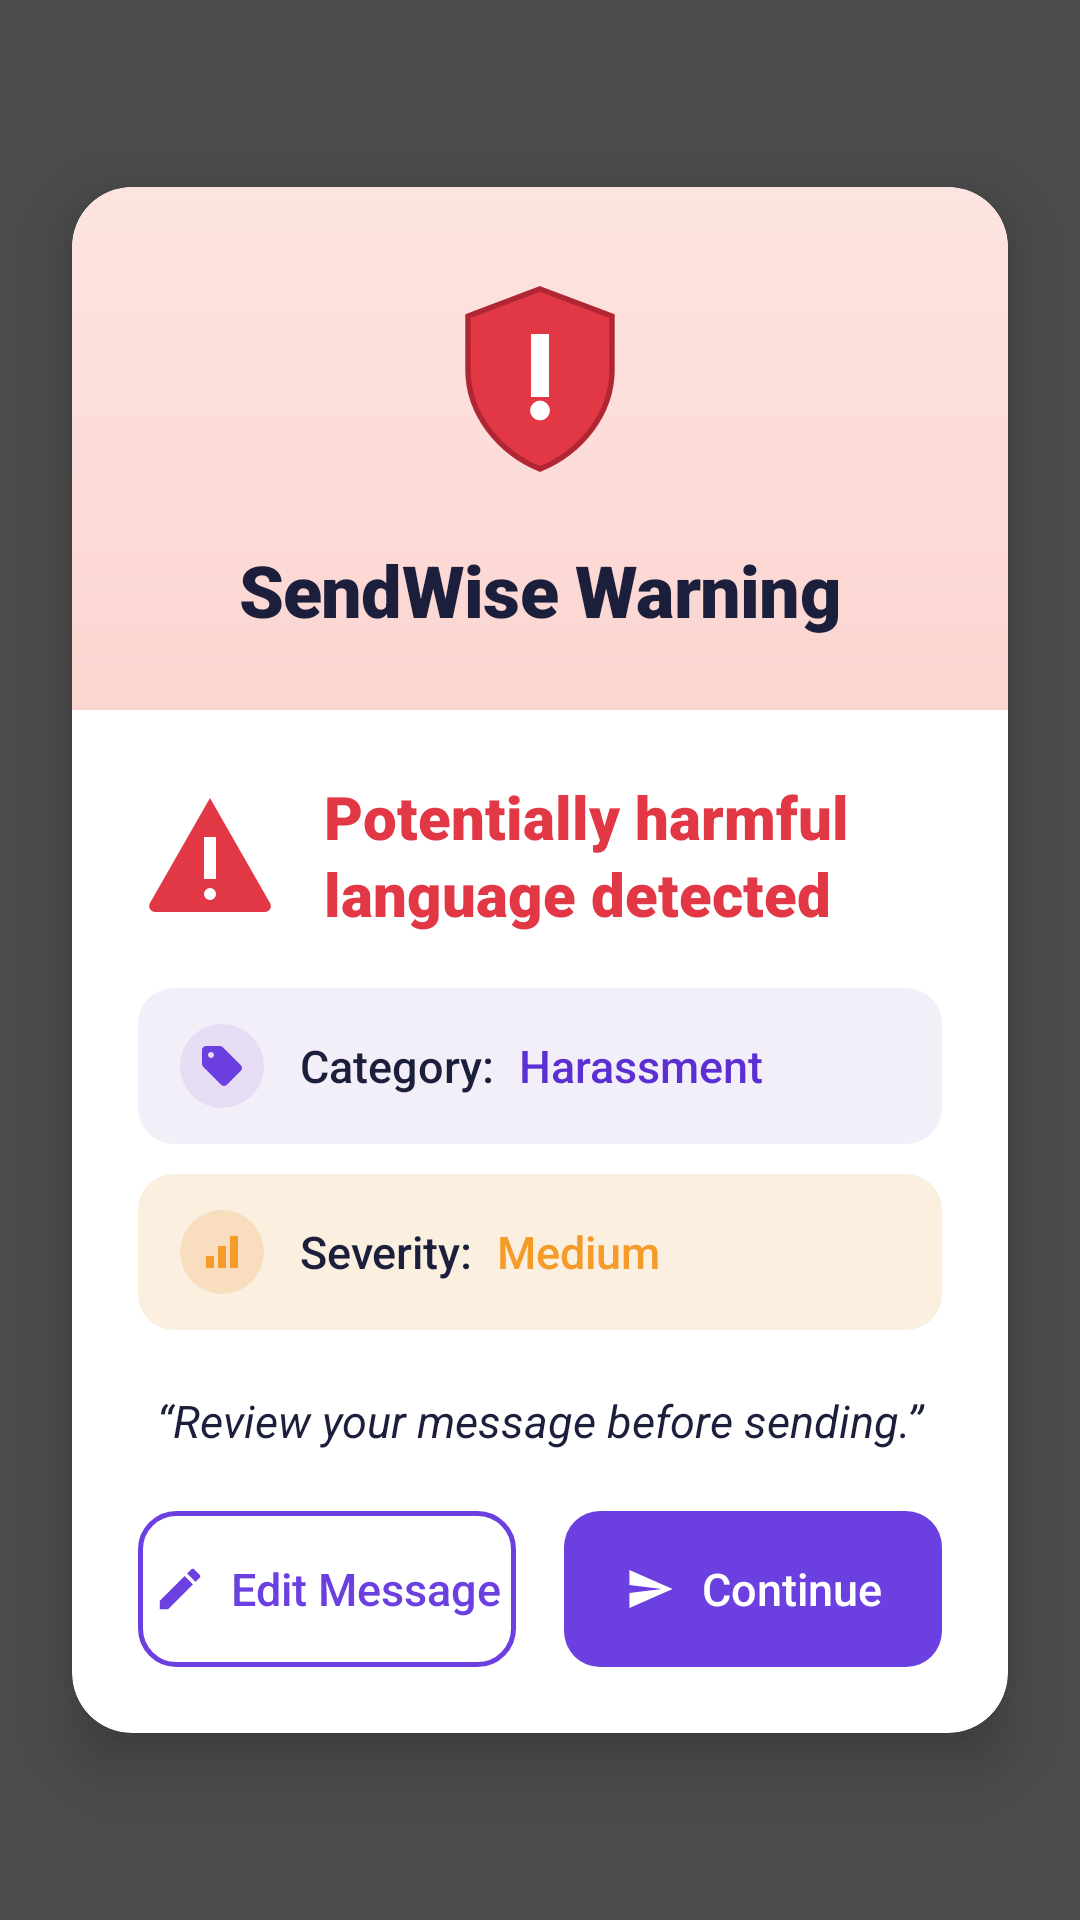

This screen was rendered from an Android layout file. Write that file and the resources it references.
<!-- AndroidManifest.xml: application theme Theme.SafeKeyboard -->
<!-- res/layout/warning_overlay.xml -->
<?xml version="1.0" encoding="utf-8"?>
<FrameLayout xmlns:android="http://schemas.android.com/apk/res/android"
    android:layout_width="match_parent"
    android:layout_height="match_parent"
    android:background="@color/sendwise_scrim"
    android:clickable="true"
    android:focusable="true">

    
    <LinearLayout
        android:id="@+id/sendwise_card"
        android:layout_width="match_parent"
        android:layout_height="wrap_content"
        android:layout_gravity="center"
        android:layout_marginHorizontal="24dp"
        android:background="@drawable/bg_card_rounded"
        android:clipToOutline="true"
        android:elevation="12dp"
        android:orientation="vertical">

        
        <LinearLayout
            android:layout_width="match_parent"
            android:layout_height="wrap_content"
            android:background="@drawable/bg_hero_band"
            android:gravity="center_horizontal"
            android:orientation="vertical"
            android:paddingHorizontal="24dp"
            android:paddingTop="28dp"
            android:paddingBottom="24dp">

            <ImageView
                android:layout_width="72dp"
                android:layout_height="72dp"
                android:contentDescription="@string/sendwise_shield_content_desc"
                android:src="@drawable/ic_shield_warning" />

            <TextView
                android:layout_width="wrap_content"
                android:layout_height="wrap_content"
                android:layout_marginTop="18dp"
                android:fontFamily="sans-serif-black"
                android:letterSpacing="-0.01"
                android:text="@string/sendwise_hero_title"
                android:textColor="@color/sendwise_hero_title"
                android:textSize="24sp"
                android:textStyle="bold" />
        </LinearLayout>

        
        <LinearLayout
            android:layout_width="match_parent"
            android:layout_height="wrap_content"
            android:orientation="vertical"
            android:paddingHorizontal="22dp"
            android:paddingTop="22dp"
            android:paddingBottom="22dp">

            
            <LinearLayout
                android:layout_width="match_parent"
                android:layout_height="wrap_content"
                android:gravity="center_vertical"
                android:orientation="horizontal">

                <ImageView
                    android:layout_width="48dp"
                    android:layout_height="48dp"
                    android:contentDescription="@string/sendwise_warning_icon_content_desc"
                    android:src="@drawable/ic_warning_triangle" />

                <TextView
                    android:id="@+id/warning_message"
                    android:layout_width="0dp"
                    android:layout_height="wrap_content"
                    android:layout_marginStart="14dp"
                    android:layout_weight="1"
                    android:fontFamily="sans-serif-black"
                    android:lineSpacingExtra="2dp"
                    android:text="@string/sendwise_headline_default"
                    android:textColor="@color/sendwise_warning_red"
                    android:textSize="20sp"
                    android:textStyle="bold" />
            </LinearLayout>

            
            <LinearLayout
                android:layout_width="match_parent"
                android:layout_height="wrap_content"
                android:layout_marginTop="18dp"
                android:background="@drawable/bg_chip_category"
                android:gravity="center_vertical"
                android:orientation="horizontal"
                android:paddingHorizontal="14dp"
                android:paddingVertical="12dp">

                <FrameLayout
                    android:layout_width="28dp"
                    android:layout_height="28dp"
                    android:background="@drawable/bg_chip_icon_purple">

                    <ImageView
                        android:layout_width="16dp"
                        android:layout_height="16dp"
                        android:layout_gravity="center"
                        android:contentDescription="@null"
                        android:src="@drawable/ic_tag" />
                </FrameLayout>

                <TextView
                    android:layout_width="wrap_content"
                    android:layout_height="wrap_content"
                    android:layout_marginStart="12dp"
                    android:fontFamily="sans-serif-medium"
                    android:text="@string/sendwise_label_category"
                    android:textColor="@color/sendwise_text_primary"
                    android:textSize="15sp" />

                <TextView
                    android:id="@+id/category_badge"
                    android:layout_width="0dp"
                    android:layout_height="wrap_content"
                    android:layout_marginStart="8dp"
                    android:layout_weight="1"
                    android:fontFamily="sans-serif-medium"
                    android:text="@string/sendwise_category_default"
                    android:textColor="@color/sendwise_chip_category_text"
                    android:textSize="15sp" />
            </LinearLayout>

            
            <LinearLayout
                android:layout_width="match_parent"
                android:layout_height="wrap_content"
                android:layout_marginTop="10dp"
                android:background="@drawable/bg_chip_severity"
                android:gravity="center_vertical"
                android:orientation="horizontal"
                android:paddingHorizontal="14dp"
                android:paddingVertical="12dp">

                <FrameLayout
                    android:layout_width="28dp"
                    android:layout_height="28dp"
                    android:background="@drawable/bg_chip_icon_peach">

                    <ImageView
                        android:layout_width="16dp"
                        android:layout_height="16dp"
                        android:layout_gravity="center"
                        android:contentDescription="@string/sendwise_bar_icon_content_desc"
                        android:src="@drawable/ic_bar_severity" />
                </FrameLayout>

                <TextView
                    android:layout_width="wrap_content"
                    android:layout_height="wrap_content"
                    android:layout_marginStart="12dp"
                    android:fontFamily="sans-serif-medium"
                    android:text="@string/sendwise_label_severity"
                    android:textColor="@color/sendwise_text_primary"
                    android:textSize="15sp" />

                <TextView
                    android:id="@+id/severity_value"
                    android:layout_width="0dp"
                    android:layout_height="wrap_content"
                    android:layout_marginStart="8dp"
                    android:layout_weight="1"
                    android:fontFamily="sans-serif-medium"
                    android:text="@string/sendwise_severity_default"
                    android:textColor="@color/sendwise_severity_medium"
                    android:textSize="15sp" />
            </LinearLayout>

            
            <TextView
                android:id="@+id/sendwise_guidance"
                android:layout_width="match_parent"
                android:layout_height="wrap_content"
                android:layout_marginTop="20dp"
                android:gravity="center"
                android:text="@string/sendwise_guidance_default"
                android:textColor="@color/sendwise_text_primary"
                android:textSize="15sp"
                android:textStyle="italic" />

            
            <LinearLayout
                android:layout_width="match_parent"
                android:layout_height="wrap_content"
                android:layout_marginTop="20dp"
                android:orientation="horizontal"
                android:weightSum="2">

                
                <LinearLayout
                    android:id="@+id/button_edit"
                    android:layout_width="0dp"
                    android:layout_height="52dp"
                    android:layout_marginEnd="8dp"
                    android:layout_weight="1"
                    android:background="@drawable/bg_btn_purple_outlined"
                    android:clickable="true"
                    android:contentDescription="@string/button_edit"
                    android:focusable="true"
                    android:gravity="center"
                    android:minHeight="48dp"
                    android:orientation="horizontal">

                    <ImageView
                        android:layout_width="18dp"
                        android:layout_height="18dp"
                        android:contentDescription="@null"
                        android:src="@drawable/ic_pencil" />

                    <TextView
                        android:layout_width="wrap_content"
                        android:layout_height="wrap_content"
                        android:layout_marginStart="8dp"
                        android:fontFamily="sans-serif-medium"
                        android:text="@string/button_edit"
                        android:textAllCaps="false"
                        android:textColor="@color/sendwise_purple_primary"
                        android:textSize="15sp" />
                </LinearLayout>

                
                <LinearLayout
                    android:id="@+id/button_send_anyway"
                    android:layout_width="0dp"
                    android:layout_height="52dp"
                    android:layout_marginStart="8dp"
                    android:layout_weight="1"
                    android:background="@drawable/bg_btn_purple_filled"
                    android:clickable="true"
                    android:contentDescription="@string/sendwise_button_continue"
                    android:focusable="true"
                    android:gravity="center"
                    android:minHeight="48dp"
                    android:orientation="horizontal">

                    <ImageView
                        android:layout_width="18dp"
                        android:layout_height="18dp"
                        android:contentDescription="@null"
                        android:src="@drawable/ic_send" />

                    <TextView
                        android:layout_width="wrap_content"
                        android:layout_height="wrap_content"
                        android:layout_marginStart="8dp"
                        android:fontFamily="sans-serif-medium"
                        android:text="@string/sendwise_button_continue"
                        android:textAllCaps="false"
                        android:textColor="@color/white"
                        android:textSize="15sp" />
                </LinearLayout>
            </LinearLayout>
        </LinearLayout>
    </LinearLayout>
</FrameLayout>
<!-- resources referenced by this layout -->
<resources>
  <color name="sendwise_chip_category_text">#5B2FD1</color>
  <color name="sendwise_hero_title">#1B1F3B</color>
  <color name="sendwise_purple_primary">#6C3FE1</color>
  <color name="sendwise_scrim">#B3000000</color>
  <color name="sendwise_severity_medium">#F59B2A</color>
  <color name="sendwise_text_primary">#1B1F3B</color>
  <color name="sendwise_warning_red">#E23744</color>
  <color name="white">#FFFFFFFF</color>
  <!-- drawable bg_card_rounded (drawable) -->
  <?xml version="1.0" encoding="utf-8"?>
  <shape xmlns:android="http://schemas.android.com/apk/res/android"
      android:shape="rectangle">
      <solid android:color="@color/sendwise_card_bg" />
      <corners android:radius="20dp" />
  </shape>
  <!-- drawable bg_chip_category (drawable) -->
  <?xml version="1.0" encoding="utf-8"?>
  <shape xmlns:android="http://schemas.android.com/apk/res/android"
      android:shape="rectangle">
      <solid android:color="@color/sendwise_chip_category_bg" />
      <corners android:radius="12dp" />
  </shape>
  <!-- drawable bg_chip_icon_peach (drawable) -->
  <?xml version="1.0" encoding="utf-8"?>
  <shape xmlns:android="http://schemas.android.com/apk/res/android"
      android:shape="oval">
      <solid android:color="#F8DDBE" />
  </shape>
  <!-- drawable bg_chip_icon_purple (drawable) -->
  <?xml version="1.0" encoding="utf-8"?>
  <shape xmlns:android="http://schemas.android.com/apk/res/android"
      android:shape="oval">
      <solid android:color="#E6DDF5" />
  </shape>
  <!-- drawable bg_chip_severity (drawable) -->
  <?xml version="1.0" encoding="utf-8"?>
  <shape xmlns:android="http://schemas.android.com/apk/res/android"
      android:shape="rectangle">
      <solid android:color="@color/sendwise_chip_severity_bg" />
      <corners android:radius="12dp" />
  </shape>
  <!-- drawable ic_send (drawable) -->
  <?xml version="1.0" encoding="utf-8"?>
  <vector xmlns:android="http://schemas.android.com/apk/res/android"
      android:width="18dp"
      android:height="18dp"
      android:viewportWidth="24"
      android:viewportHeight="24"
      android:tint="#FFFFFF">
      <path
          android:fillColor="#FFFFFFFF"
          android:pathData="M2.4,20.4 L21.6,12 L2.4,3.6 L2.4,10.2 L16.8,12 L2.4,13.8 Z" />
  </vector>
  <string name="button_edit">Edit Message</string>
  <string name="sendwise_bar_icon_content_desc">Severity indicator</string>
  <string name="sendwise_button_continue">Continue</string>
  <string name="sendwise_category_default">Harassment</string>
  <string name="sendwise_guidance_default">\u201CReview your message before sending.\u201D</string>
  <string name="sendwise_headline_default">Potentially harmful language detected</string>
  <string name="sendwise_hero_title">SendWise Warning</string>
  <string name="sendwise_label_category">Category:</string>
  <string name="sendwise_label_severity">Severity:</string>
  <string name="sendwise_severity_default">Medium</string>
  <string name="sendwise_shield_content_desc">SendWise warning shield</string>
  <string name="sendwise_warning_icon_content_desc">Warning</string>
  <style name="Theme.SafeKeyboard" parent="Theme.MaterialComponents.DayNight.DarkActionBar">
          <item name="colorPrimary">@color/primary</item>
          <item name="colorPrimaryDark">@color/primary_dark</item>
          <item name="colorAccent">@color/accent</item>
      </style>
  <color name="sendwise_purple_deep">#5B2FD1</color>
  <color name="sendwise_card_bg">#FFFFFFFF</color>
  <color name="sendwise_chip_category_bg">#F3EFF8</color>
  <color name="sendwise_chip_severity_bg">#FBEFE0</color>
  <color name="sendwise_warning_hero_start">#FDE4E1</color>
  <color name="sendwise_warning_hero_end">#FBD5D0</color>
  <color name="sendwise_chip_severity_icon">#F59B2A</color>
  <color name="primary">#FF2196F3</color>
  <color name="primary_dark">#FF1976D2</color>
  <color name="accent">#FFFF9800</color>
</resources>
